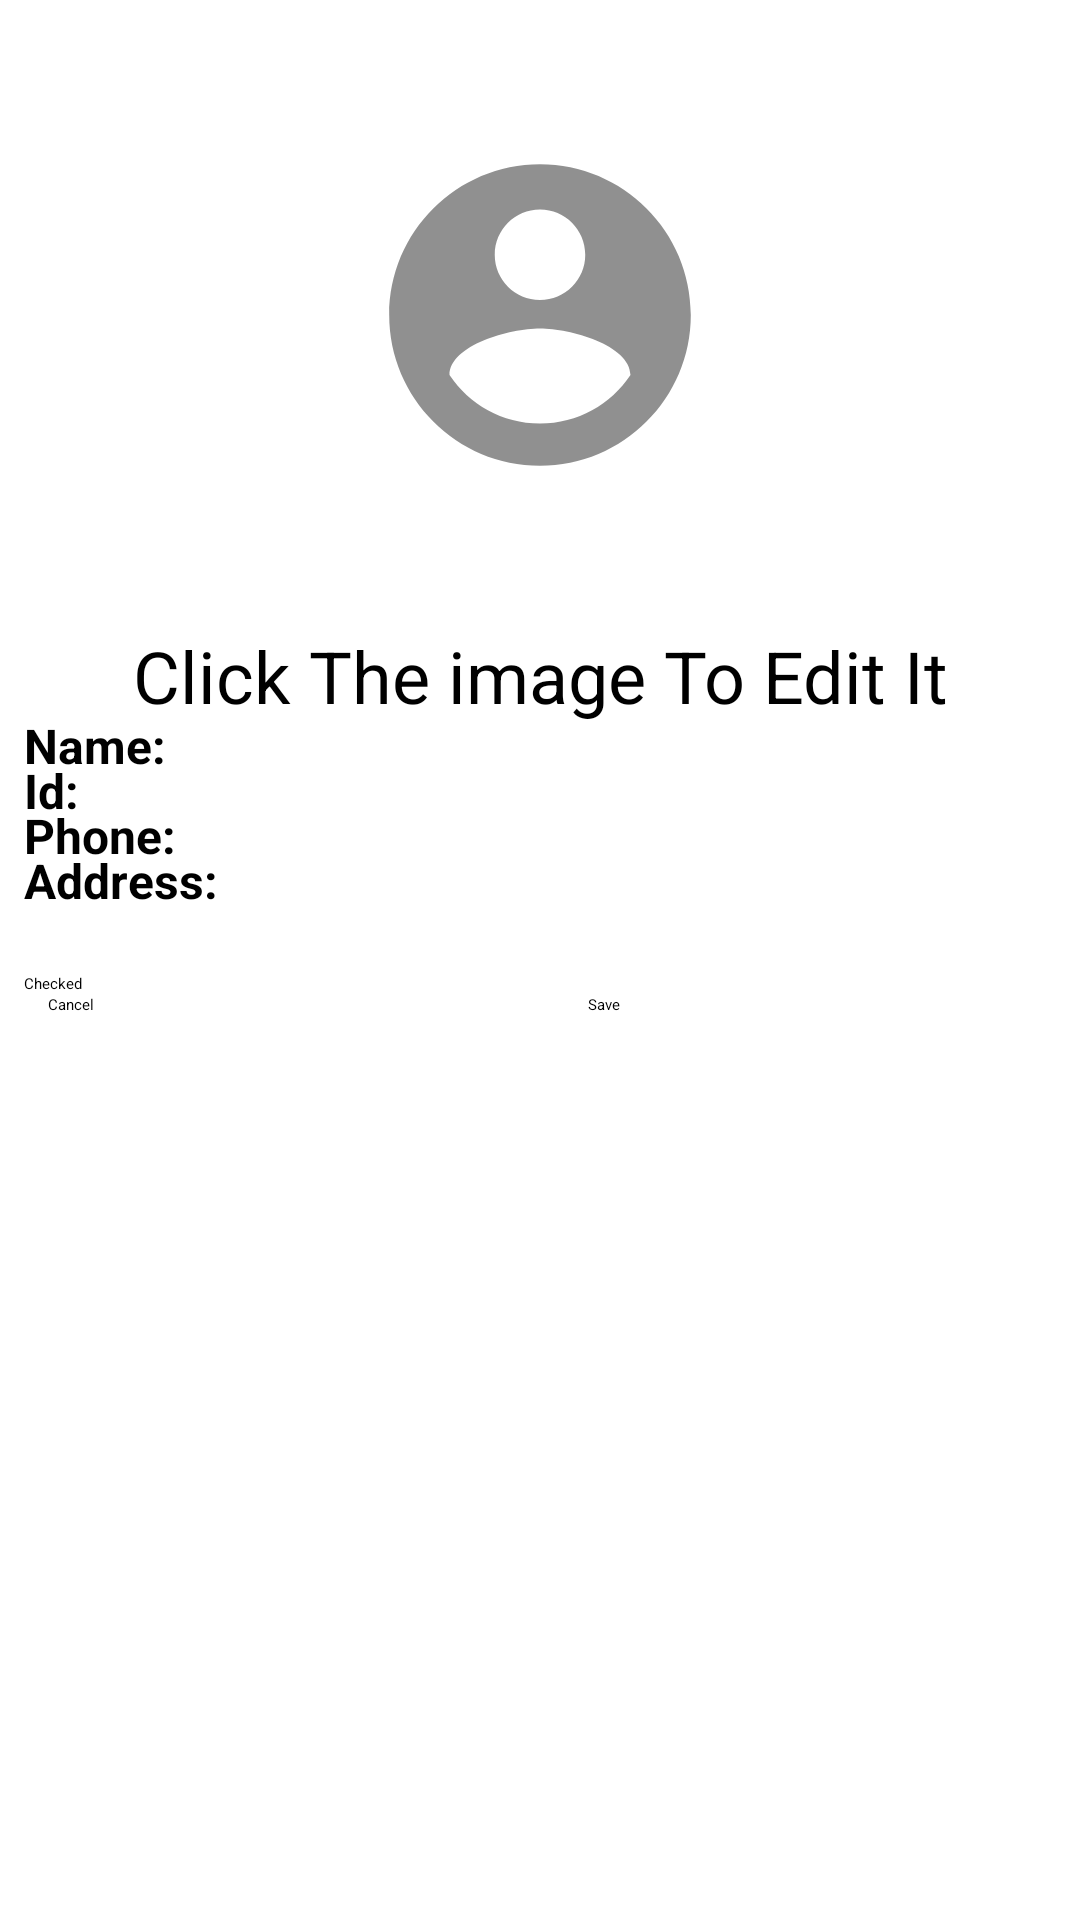

The Android layout XML behind this screen, and the referenced resources:
<!-- AndroidManifest.xml: application theme Theme.StudentsApp -->
<!-- res/layout/fragment_add_new_student.xml -->
<?xml version="1.0" encoding="utf-8"?>
<ScrollView xmlns:android="http://schemas.android.com/apk/res/android"
    xmlns:app="http://schemas.android.com/apk/res-auto"
    xmlns:tools="http://schemas.android.com/tools"
    android:layout_width="match_parent"
    android:layout_height="match_parent"
    android:background="#00FFFFFF"
    android:backgroundTint="#00FFFFFF"
    tools:context=".ui.AddNewStudentFragment">
    <androidx.constraintlayout.widget.ConstraintLayout
        android:layout_width="match_parent"
        android:layout_height="match_parent">
        <TextView
            android:id="@+id/add_photo_text_view"
            android:layout_width="wrap_content"
            android:layout_height="wrap_content"
            android:text="Click The image To Edit It"
            android:textSize="24sp"
            app:layout_constraintEnd_toEndOf="parent"
            app:layout_constraintStart_toStartOf="parent"
            app:layout_constraintTop_toBottomOf="@+id/add_student_image_view" />

        <ImageView
            android:id="@+id/add_student_image_view"
            android:layout_width="0dp"
            android:layout_height="208dp"
            android:layout_marginStart="8dp"
            android:layout_marginTop="1dp"
            android:layout_marginEnd="8dp"
            android:backgroundTint="#00FFFFFF"
            android:src="@drawable/add_a_picture_icon_foreground"
            app:layout_constraintEnd_toEndOf="parent"
            app:layout_constraintHorizontal_bias="0.0"
            app:layout_constraintStart_toStartOf="parent"
            app:layout_constraintTop_toTopOf="parent" />

        <TextView
            android:id="@+id/edit_student_name_tv"
            android:layout_width="wrap_content"
            android:layout_height="wrap_content"
            android:layout_marginStart="8dp"
            android:text="Name:"
            android:textSize="16sp"
            android:textStyle="bold"
            app:layout_constraintBaseline_toBaselineOf="@+id/edit_name_et"
            app:layout_constraintStart_toStartOf="parent" />

        <TextView
            android:id="@+id/edit_student_id_tv"
            android:layout_width="wrap_content"
            android:layout_height="wrap_content"
            android:layout_marginStart="8dp"
            android:text="Id:"
            android:textSize="16sp"
            android:textStyle="bold"
            app:layout_constraintBaseline_toBaselineOf="@+id/edit_id_et"
            app:layout_constraintStart_toStartOf="parent" />

        <TextView
            android:id="@+id/edit_student_phone_tv"
            style="@style/add_student_tv"
            android:text="Phone:"
            app:layout_constraintBaseline_toBaselineOf="@+id/edit_phone_et"
            app:layout_constraintStart_toStartOf="parent" />

        <TextView
            android:id="@+id/edit_student_address_tv"
            android:layout_width="wrap_content"
            android:layout_height="wrap_content"
            android:layout_marginStart="8dp"
            android:text="Address:"
            android:textSize="16sp"
            android:textStyle="bold"
            app:layout_constraintBaseline_toBaselineOf="@+id/edit_address_et"
            app:layout_constraintStart_toStartOf="parent" />

        <EditText
            android:id="@+id/edit_name_et"
            android:layout_width="0dp"
            android:layout_height="wrap_content"
            android:layout_marginStart="8dp"
            android:layout_marginTop="8dp"
            android:layout_marginEnd="8dp"
            android:ems="10"
            android:inputType="textPersonName"
            app:layout_constraintEnd_toEndOf="parent"
            app:layout_constraintStart_toEndOf="@+id/edit_student_name_tv"
            app:layout_constraintTop_toBottomOf="@+id/add_photo_text_view" />

        <EditText
            android:id="@+id/edit_id_et"
            android:layout_width="0dp"
            android:layout_height="wrap_content"
            android:layout_marginStart="8dp"
            android:layout_marginTop="8dp"
            android:layout_marginEnd="8dp"
            android:ems="10"
            android:inputType="number"
            app:layout_constraintEnd_toEndOf="parent"
            app:layout_constraintStart_toEndOf="@+id/edit_student_id_tv"
            app:layout_constraintTop_toBottomOf="@+id/edit_name_et" />

        <EditText
            android:id="@+id/edit_phone_et"
            android:layout_width="0dp"
            android:layout_height="wrap_content"
            android:layout_marginStart="8dp"
            android:layout_marginTop="8dp"
            android:layout_marginEnd="8dp"
            android:ems="10"
            android:inputType="phone"
            app:layout_constraintEnd_toEndOf="parent"
            app:layout_constraintStart_toEndOf="@+id/edit_student_phone_tv"
            app:layout_constraintTop_toBottomOf="@+id/edit_id_et" />

        <EditText
            android:id="@+id/edit_address_et"
            android:layout_width="0dp"
            android:layout_height="wrap_content"
            android:layout_marginStart="8dp"
            android:layout_marginTop="8dp"
            android:layout_marginEnd="8dp"
            android:ems="10"
            android:inputType="textPersonName"
            app:layout_constraintEnd_toEndOf="parent"
            app:layout_constraintStart_toEndOf="@+id/edit_student_address_tv"
            app:layout_constraintTop_toBottomOf="@+id/edit_phone_et" />

        <CheckBox
            android:id="@+id/edit_student_cb"
            android:layout_width="wrap_content"
            android:layout_height="wrap_content"
            android:layout_marginStart="8dp"
            android:layout_marginTop="20dp"
            android:checked="false"
            android:text="Checked"
            app:layout_constraintStart_toStartOf="parent"
            app:layout_constraintTop_toBottomOf="@+id/edit_student_address_tv" />

        <Button
            android:id="@+id/add_student_cancel_button"
            android:layout_width="0dp"
            android:layout_height="wrap_content"
            android:layout_marginStart="16dp"
            android:layout_marginEnd="16dp"
            android:text="Cancel"
            app:layout_constraintBottom_toBottomOf="parent"
            app:layout_constraintEnd_toStartOf="@+id/add_student_save_button"
            app:layout_constraintStart_toStartOf="parent"
            app:layout_constraintTop_toBottomOf="@+id/edit_student_cb"
            app:layout_constraintVertical_bias="0.832" />

        <Button
            android:id="@+id/add_student_save_button"
            android:layout_width="0dp"
            android:layout_height="wrap_content"
            android:layout_marginStart="16dp"
            android:layout_marginEnd="16dp"
            android:text="Save"
            app:layout_constraintBottom_toBottomOf="parent"
            app:layout_constraintEnd_toEndOf="parent"
            app:layout_constraintStart_toEndOf="@+id/add_student_cancel_button"
            app:layout_constraintTop_toBottomOf="@+id/edit_student_cb"
            app:layout_constraintVertical_bias="0.832" />

        <ProgressBar
            android:id="@+id/add_new_student_progress_bar"
            style="?android:attr/progressBarStyle"
            android:layout_width="135dp"
            android:layout_height="135dp"
            app:layout_constraintBottom_toBottomOf="parent"
            app:layout_constraintEnd_toEndOf="parent"
            app:layout_constraintStart_toStartOf="@+id/edit_student_name_tv"
            app:layout_constraintTop_toTopOf="@+id/add_student_image_view" />

    </androidx.constraintlayout.widget.ConstraintLayout>


</ScrollView>
<!-- resources referenced by this layout -->
<resources>
  <!-- drawable add_a_picture_icon_foreground (drawable) -->
  <vector xmlns:android="http://schemas.android.com/apk/res/android"
      android:width="108dp"
      android:height="108dp"
      android:viewportWidth="108"
      android:viewportHeight="108"
      android:tint="#B5636363">
    <group android:scaleX="2.61"
        android:scaleY="2.61"
        android:translateX="22.68"
        android:translateY="22.68">
      <path
          android:fillColor="@android:color/white"
          android:pathData="M12,2C6.48,2 2,6.48 2,12s4.48,10 10,10 10,-4.48 10,-10S17.52,2 12,2zM12,5c1.66,0 3,1.34 3,3s-1.34,3 -3,3 -3,-1.34 -3,-3 1.34,-3 3,-3zM12,19.2c-2.5,0 -4.71,-1.28 -6,-3.22 0.03,-1.99 4,-3.08 6,-3.08 1.99,0 5.97,1.09 6,3.08 -1.29,1.94 -3.5,3.22 -6,3.22z"/>
    </group>
  </vector>
  <style name="add_student_tv">
          <item name="android:layout_width">wrap_content</item>
          <item name="android:layout_height">wrap_content</item>
          <item name="android:layout_marginStart">8dp</item>
          <item name="android:layout_marginTop">8dp</item>
          <item name="android:textSize">16sp</item>
          <item name="android:textStyle">bold</item>
      </style>
</resources>
